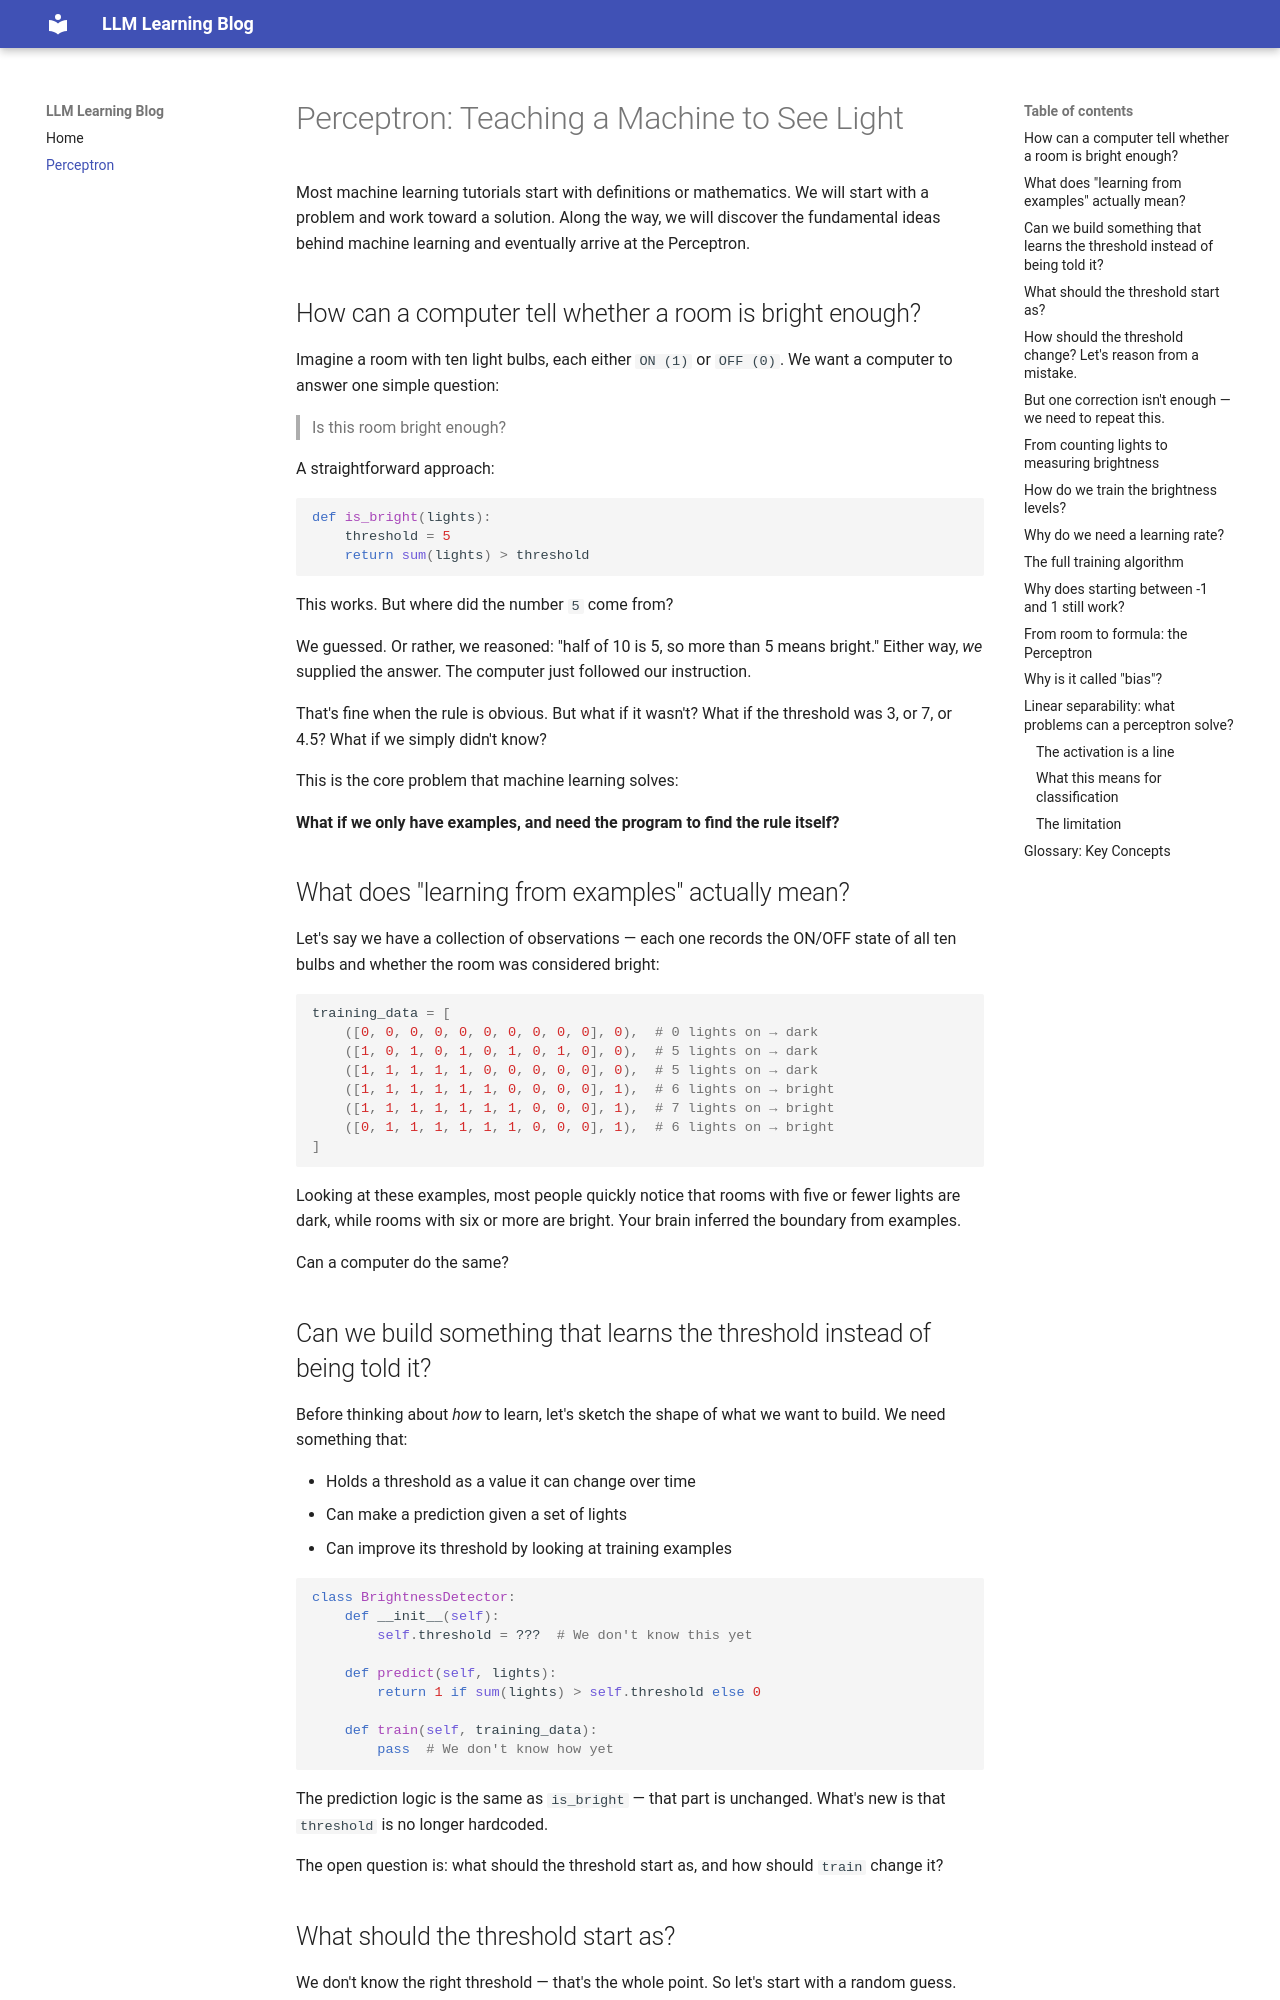

repository: abdullah-chhatra/llm-blog · page: perceptron/index.html · generator: mkdocs

# Perceptron: Teaching a Machine to See Light

Most machine learning tutorials start with definitions or mathematics. We will start with a problem and work toward a solution. Along the way, we will discover the fundamental ideas behind machine learning and eventually arrive at the Perceptron.

## How can a computer tell whether a room is bright enough?

Imagine a room with ten light bulbs, each either `ON (1)` or `OFF (0)`. We want a computer to answer one simple question:

> Is this room bright enough?

A straightforward approach:

```python
def is_bright(lights):
    threshold = 5
    return sum(lights) > threshold
```

This works. But where did the number `5` come from?

We guessed. Or rather, we reasoned: "half of 10 is 5, so more than 5 means bright." Either way, *we* supplied the answer. The computer just followed our instruction.

That's fine when the rule is obvious. But what if it wasn't? What if the threshold was 3, or 7, or 4.5? What if we simply didn't know?

This is the core problem that machine learning solves:

**What if we only have examples, and need the program to find the rule itself?**

## What does "learning from examples" actually mean?

Let's say we have a collection of observations — each one records the ON/OFF state of all ten bulbs and whether the room was considered bright:

```python
training_data = [
    ([0, 0, 0, 0, 0, 0, 0, 0, 0, 0], 0),  # 0 lights on → dark
    ([1, 0, 1, 0, 1, 0, 1, 0, 1, 0], 0),  # 5 lights on → dark
    ([1, 1, 1, 1, 1, 0, 0, 0, 0, 0], 0),  # 5 lights on → dark
    ([1, 1, 1, 1, 1, 1, 0, 0, 0, 0], 1),  # 6 lights on → bright
    ([1, 1, 1, 1, 1, 1, 1, 0, 0, 0], 1),  # 7 lights on → bright
    ([0, 1, 1, 1, 1, 1, 1, 0, 0, 0], 1),  # 6 lights on → bright
]
```

Looking at these examples, most people quickly notice that rooms with five or fewer lights are dark, while rooms with six or more are bright. Your brain inferred the boundary from examples.

Can a computer do the same?

## Can we build something that learns the threshold instead of being told it?

Before thinking about *how* to learn, let's sketch the shape of what we want to build. We need something that:

- Holds a threshold as a value it can change over time
- Can make a prediction given a set of lights
- Can improve its threshold by looking at training examples

```python
class BrightnessDetector:
    def __init__(self):
        self.threshold = ???  # We don't know this yet

    def predict(self, lights):
        return 1 if sum(lights) > self.threshold else 0

    def train(self, training_data):
        pass  # We don't know how yet
```

The prediction logic is the same as `is_bright` — that part is unchanged. What's new is that `threshold` is no longer hardcoded.

The open question is: what should the threshold start as, and how should `train` change it?

## What should the threshold start as?

We don't know the right threshold — that's the whole point. So let's start with a random guess.

```python
def __init__(self):
    self.threshold = random.uniform(-20, 20)
```

A bad guess is actually useful. It lets us observe whether the learning process can recover from a wrong start — which is more convincing than getting lucky with a good initial value.
